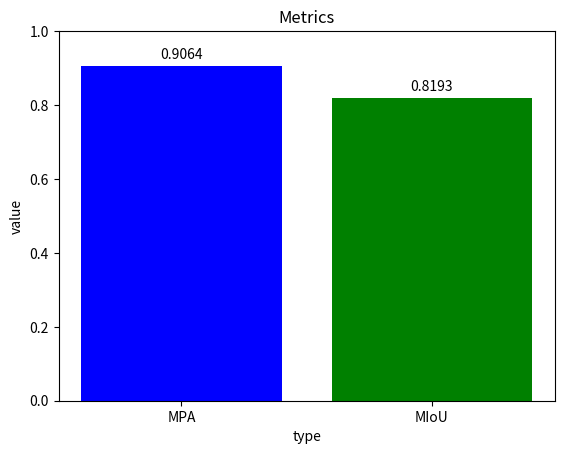

Python code for this plot:
# 导入所需的库

import matplotlib.pyplot as plt


# 先运行test.py生成pred文件再运行该程序计算miou与mpa
# 定义一个函数，用于绘制和保存条形图
def plot_and_save_bar_chart(mpa, miou, filename):
    # 创建一个新的图像
    plt.figure()
    # 设置标题
    plt.title('Metrics')
    # 设置x轴标签
    plt.xlabel('type')
    # 设置y轴标签
    plt.ylabel('value')
    # 设置x轴刻度
    plt.xticks([0.25, 0.75], ["MPA", "MIoU"])
    # 设置y轴范围
    plt.ylim(0, 1)
    # 绘制条形图
    bars = plt.bar([0.25, 0.75], [mpa, miou], width=0.4, color=["blue", "green"])
    # 在每个条形上方添加数值标签
    for bar in bars:
        yval = bar.get_height()
        plt.text(bar.get_x() + bar.get_width()/2, yval + 0.01, round(yval, 4), ha='center', va='bottom')
    # 保存图像到指定文件名
    plt.savefig(filename)
    # 关闭图像
    plt.close()

if __name__ == '__main__':

    mpa = 0.9064
    miou = 0.8193
    # 调用绘制和保存条形图的函数，传入mpa和miou的值，以及想要保存的文件名
    plot_and_save_bar_chart(mpa, miou, r'D:\KD\ZSZL\img_out\指标\TE指标')
    # 打印结果
    print("MPA: {:.4f}".format(mpa))
    print("MIoU: {:.4f}".format(miou))
